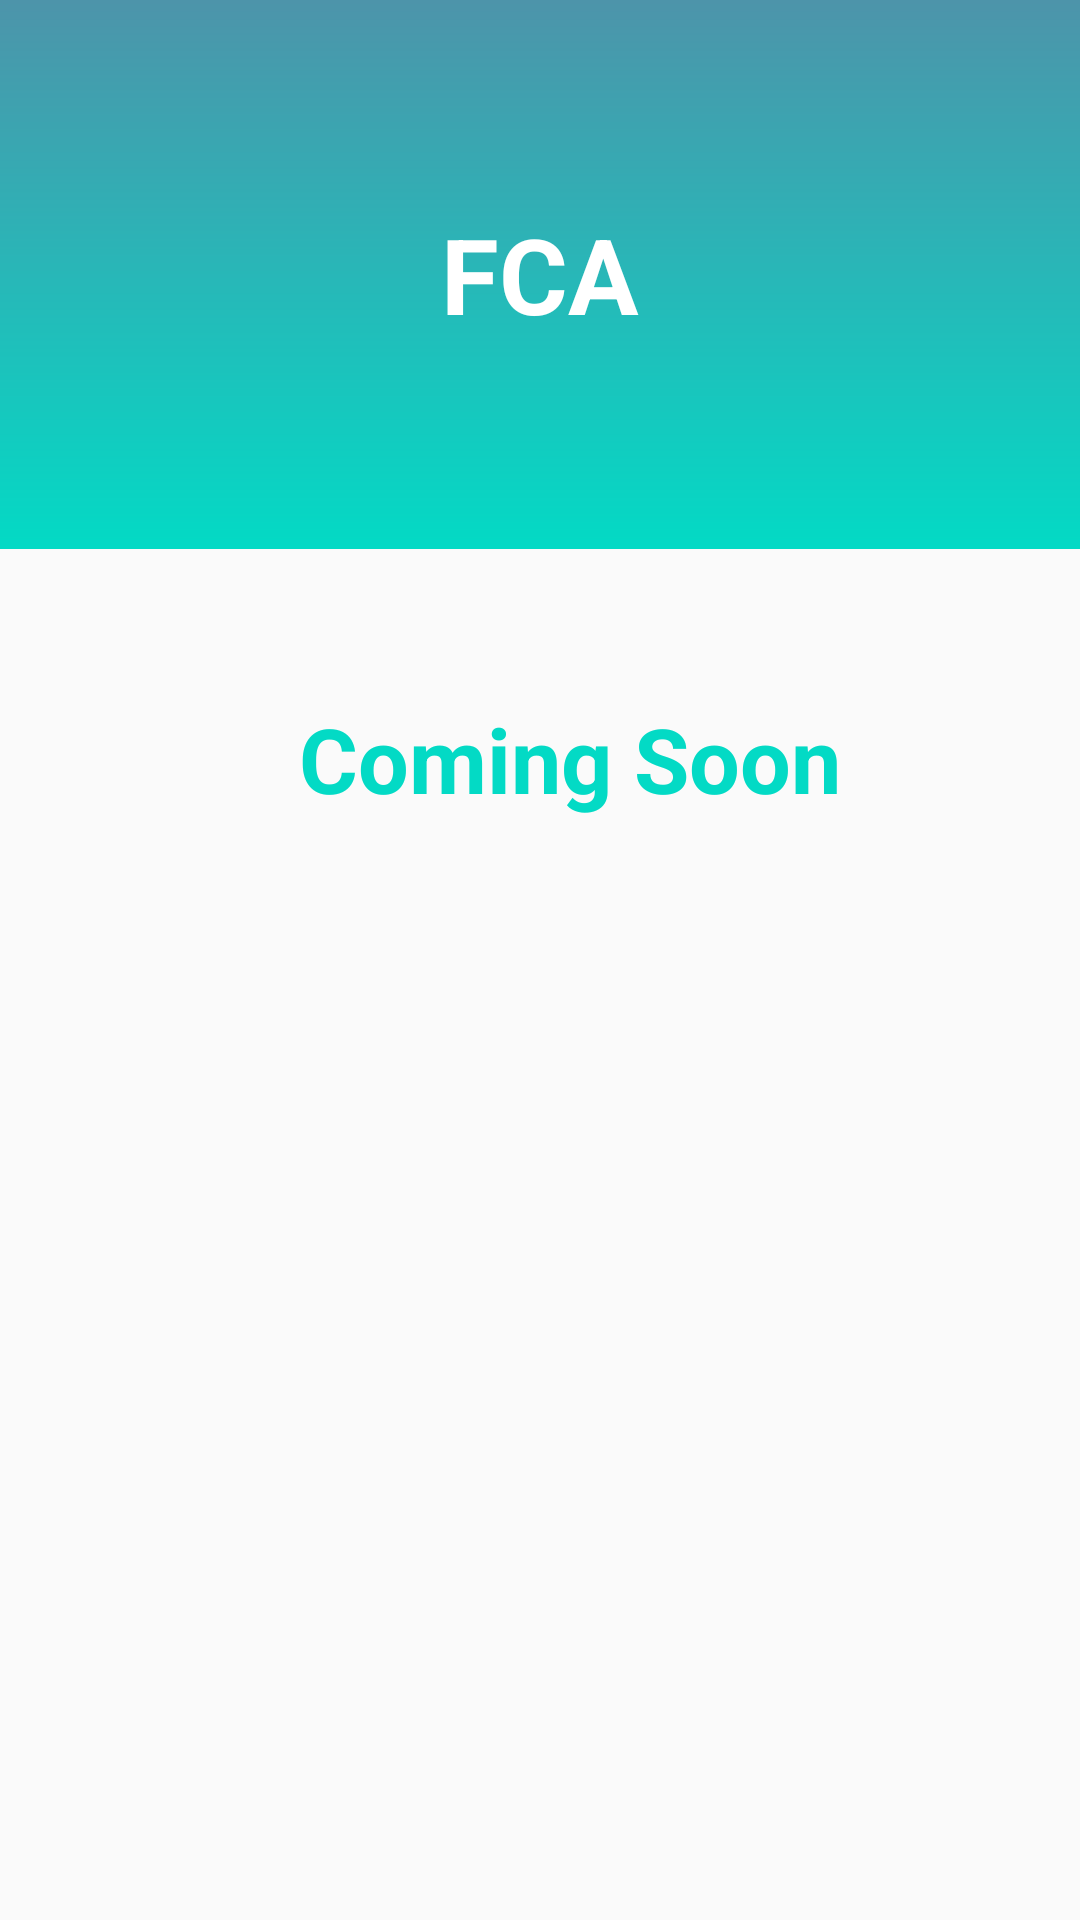

This screen was rendered from an Android layout file. Write that file and the resources it references.
<!-- AndroidManifest.xml: application theme Theme.FCA -->
<!-- res/layout/coming_soon.xml -->
<?xml version="1.0" encoding="utf-8"?>
<LinearLayout xmlns:android="http://schemas.android.com/apk/res/android"
    xmlns:app="http://schemas.android.com/apk/res-auto"
    xmlns:tools="http://schemas.android.com/tools"
    android:layout_width="match_parent"
    android:layout_height="match_parent"
    android:orientation="vertical"
    tools:context=".MainActivity"
    android:gravity="center_horizontal">

    <RelativeLayout
        android:id="@+id/topArea"
        android:layout_width="match_parent"
        android:layout_height="183dp"
        android:layout_gravity="center_horizontal"
        android:background="@drawable/gradient">

        <TextView
            android:layout_centerInParent="true"
            android:layout_width="wrap_content"
            android:layout_height="wrap_content"
            android:text="FCA"
            android:textSize="35sp"
            android:textColor="@color/white"
            android:textStyle="bold"
            />
    </RelativeLayout>

    <GridLayout
        android:layout_width="wrap_content"
        android:layout_height="100dp"
        android:layout_gravity="center_horizontal"
        android:layout_marginLeft="10dp"
        android:layout_marginTop="25dp"
        android:columnCount="2">
        <TextView
            android:id="@+id/textView2"
            android:layout_width="wrap_content"
            android:layout_height="70dp"
            android:layout_gravity="center_horizontal"
            android:layout_marginTop="10dp"
            android:gravity="center"
            android:text="Coming Soon"
            android:textColor="@color/teal_200"
            android:textSize="30sp"
            android:textStyle="bold" />
    </GridLayout>
</LinearLayout>
<!-- resources referenced by this layout -->
<resources>
  <!-- drawable gradient (drawable-v24) -->
  <?xml version="1.0" encoding="utf-8"?>
  <shape xmlns:android="http://schemas.android.com/apk/res/android">
      <gradient
          android:type="linear"
          android:angle="90"
          android:startColor="#FF03DAC5"
          android:endColor="#4D94AA" />
  </shape>
  <style name="Theme.FCA" parent="Theme.AppCompat.Light.NoActionBar">
          
          <item name="colorPrimary">@color/teal_200</item>
          <item name="colorPrimaryVariant">@color/teal_700</item>
          <item name="colorOnPrimary">@color/white</item>
          
          <item name="colorSecondary">@color/teal_200</item>
          <item name="colorSecondaryVariant">@color/teal_700</item>
          <item name="colorOnSecondary">@color/black</item>
          
          <item name="android:statusBarColor" tools:targetApi="l">?attr/colorPrimaryVariant</item>
          
      </style>
  <!-- not gathered from this repository: default colours our renderer supplied (Android Studio template values) -->
  <color name="teal_200">#FF03DAC5</color>
  <color name="teal_700">#FF018786</color>
  <color name="black">#FF000000</color>
  <color name="white">#FFFFFFFF</color>
</resources>
